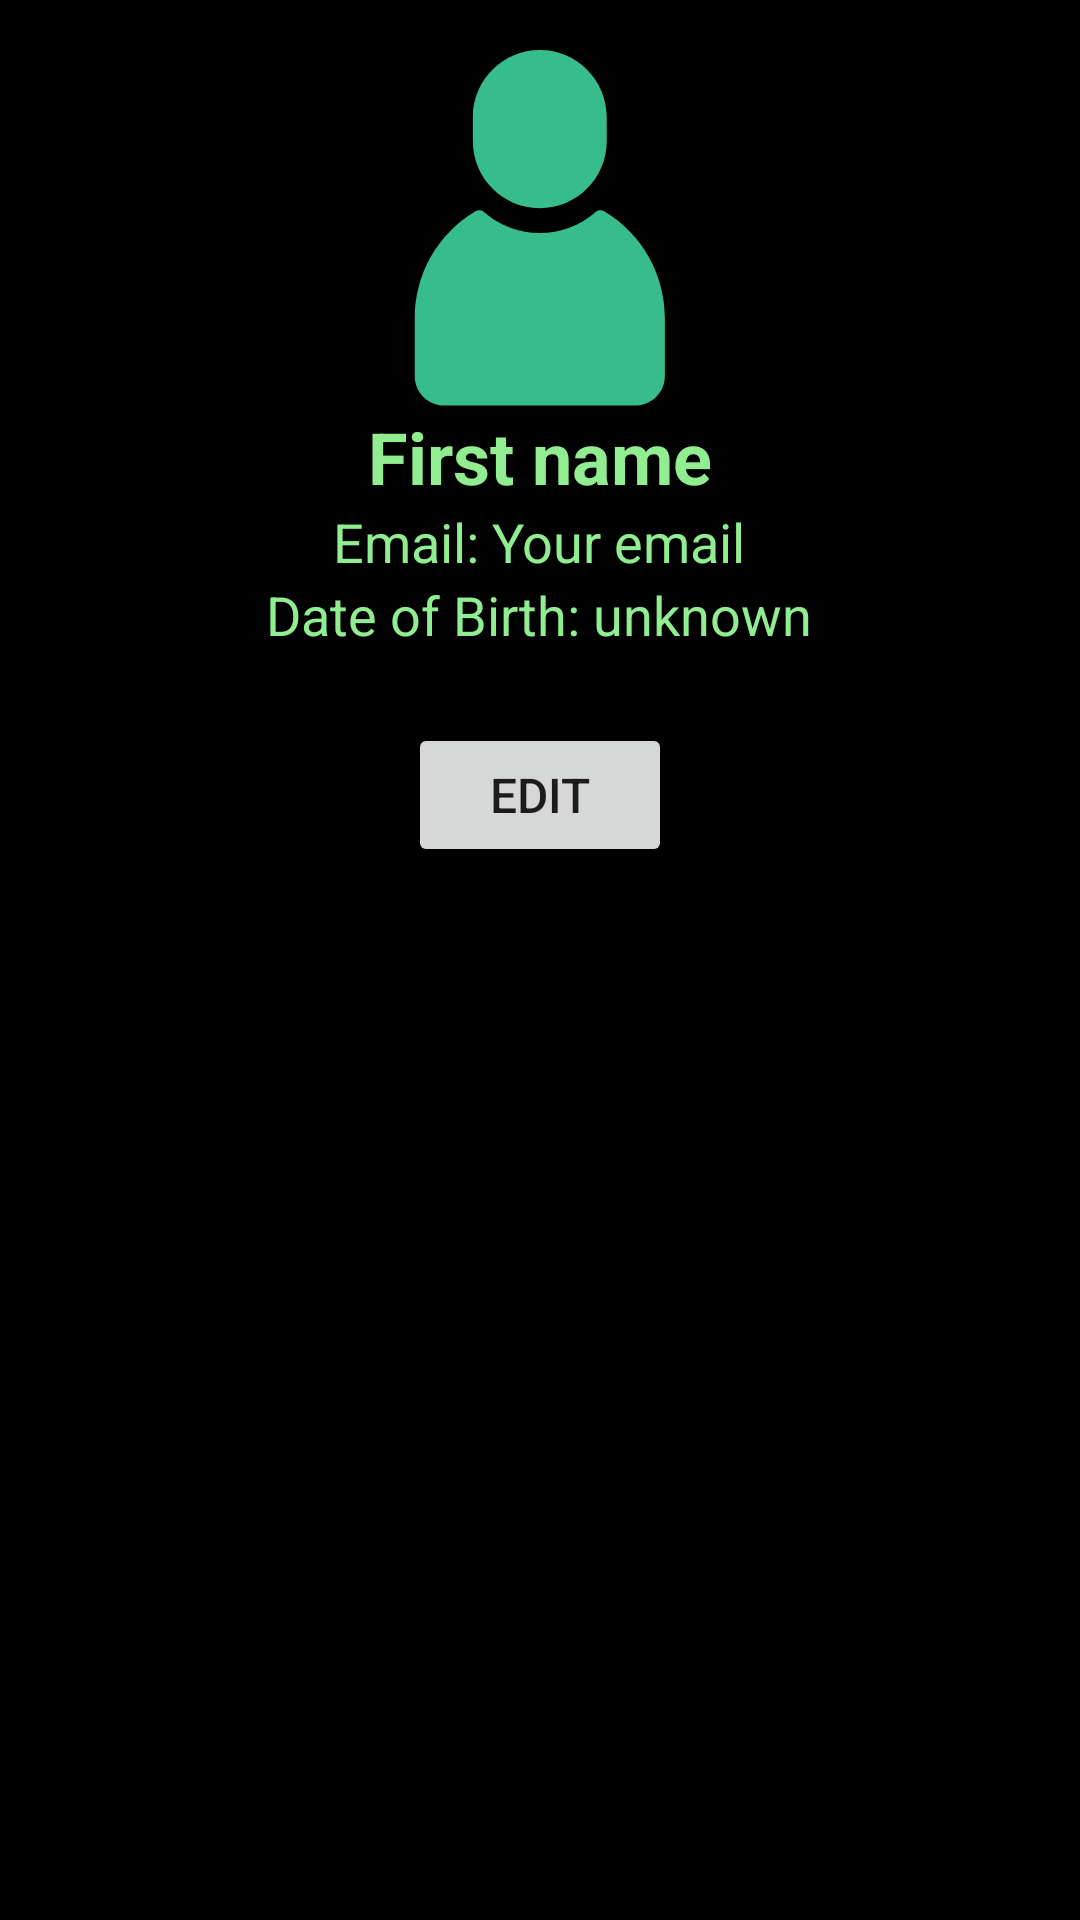

The Android layout XML behind this screen, and the referenced resources:
<!-- AndroidManifest.xml: application theme Theme.AppCompat.Light.NoActionBar -->
<!-- res/layout/fragment_profile.xml -->
<?xml version="1.0" encoding="utf-8"?>
<FrameLayout xmlns:android="http://schemas.android.com/apk/res/android"
    xmlns:tools="http://schemas.android.com/tools"
    android:layout_width="match_parent"
    android:layout_height="match_parent"
    xmlns:app="http://schemas.android.com/apk/res-auto"
    tools:context=".EventListFragment"
    android:orientation="vertical">
<LinearLayout
    android:layout_width="match_parent"
    android:layout_height="match_parent"
    android:orientation="vertical"
    android:gravity="center_horizontal|top"
    android:padding="16dp"
    android:background="#000000"
    tools:context=".ProfileFragment">

    <ImageView
        android:id="@+id/avatarImageView"
        android:layout_width="120dp"
        android:layout_height="120dp"
        android:src="@drawable/green_person_10778"
        android:contentDescription="Avatar" />

    <TextView
        android:id="@+id/nameTextView"
        android:layout_width="wrap_content"
        android:layout_height="wrap_content"
        android:textSize="24sp"
        android:textStyle="bold"
        android:textColor="@color/LightGreen"
        android:text="First name" />
























    <TextView
        android:id="@+id/emailTextView"
        android:layout_width="wrap_content"
        android:layout_height="wrap_content"
        android:textSize="18sp"
        android:textColor="@color/LightGreen"
        android:text="Email: Your email" />
    <TextView
        android:id="@+id/dobTextView"
        android:layout_width="wrap_content"
        android:layout_height="wrap_content"
        android:textSize="18sp"
        android:textColor="@color/LightGreen"
        android:text="Date of Birth: unknown" />
    <Button
        android:id="@+id/edit_button"
        android:layout_width="wrap_content"
        android:layout_height="wrap_content"
        android:layout_marginTop="24dp"
        android:text="EDIT"
        android:textSize="16sp" />

</LinearLayout>
</FrameLayout>
<!-- resources referenced by this layout -->
<resources>
  <color name="LightGreen">#90EE90</color>
  <!-- drawable green_person_10778 (drawable) -->
  <vector xmlns:android="http://schemas.android.com/apk/res/android"
      android:width="256dp"
      android:height="256dp"
      android:viewportWidth="256"
      android:viewportHeight="256">
    <path
        android:pathData="M127.86,113.95c-26.25,0 -47.6,-21.35 -47.6,-47.6l0,-17.34C80.26,22.76 101.61,1.41 127.86,1.41c26.25,0 47.6,21.35 47.6,47.6l0,17.34C175.46,92.59 154.1,113.95 127.86,113.95z"
        android:strokeLineJoin="miter"
        android:strokeWidth="2.81"
        android:fillColor="#37BC8C"
        android:fillType="nonZero"
        android:strokeColor="#00000000"
        android:strokeLineCap="butt"/>
    <path
        android:pathData="M195.69,254.31L60.03,254.31c-11.64,0 -21.11,-9.47 -21.11,-21.11L38.92,192.28c0,-31.35 16.02,-59.79 42.85,-76.08c2.09,-1.27 4.76,-1.04 6.6,0.56c10.99,9.55 25.01,14.81 39.49,14.81c14.47,0 28.5,-5.26 39.49,-14.81c1.85,-1.6 4.51,-1.83 6.6,-0.56C200.78,132.49 216.79,160.93 216.79,192.28l0,40.92C216.79,244.84 207.32,254.31 195.69,254.31z"
        android:strokeLineJoin="miter"
        android:strokeWidth="2.81"
        android:fillColor="#37BC8C"
        android:fillType="nonZero"
        android:strokeColor="#00000000"
        android:strokeLineCap="butt"/>
  </vector>
</resources>
